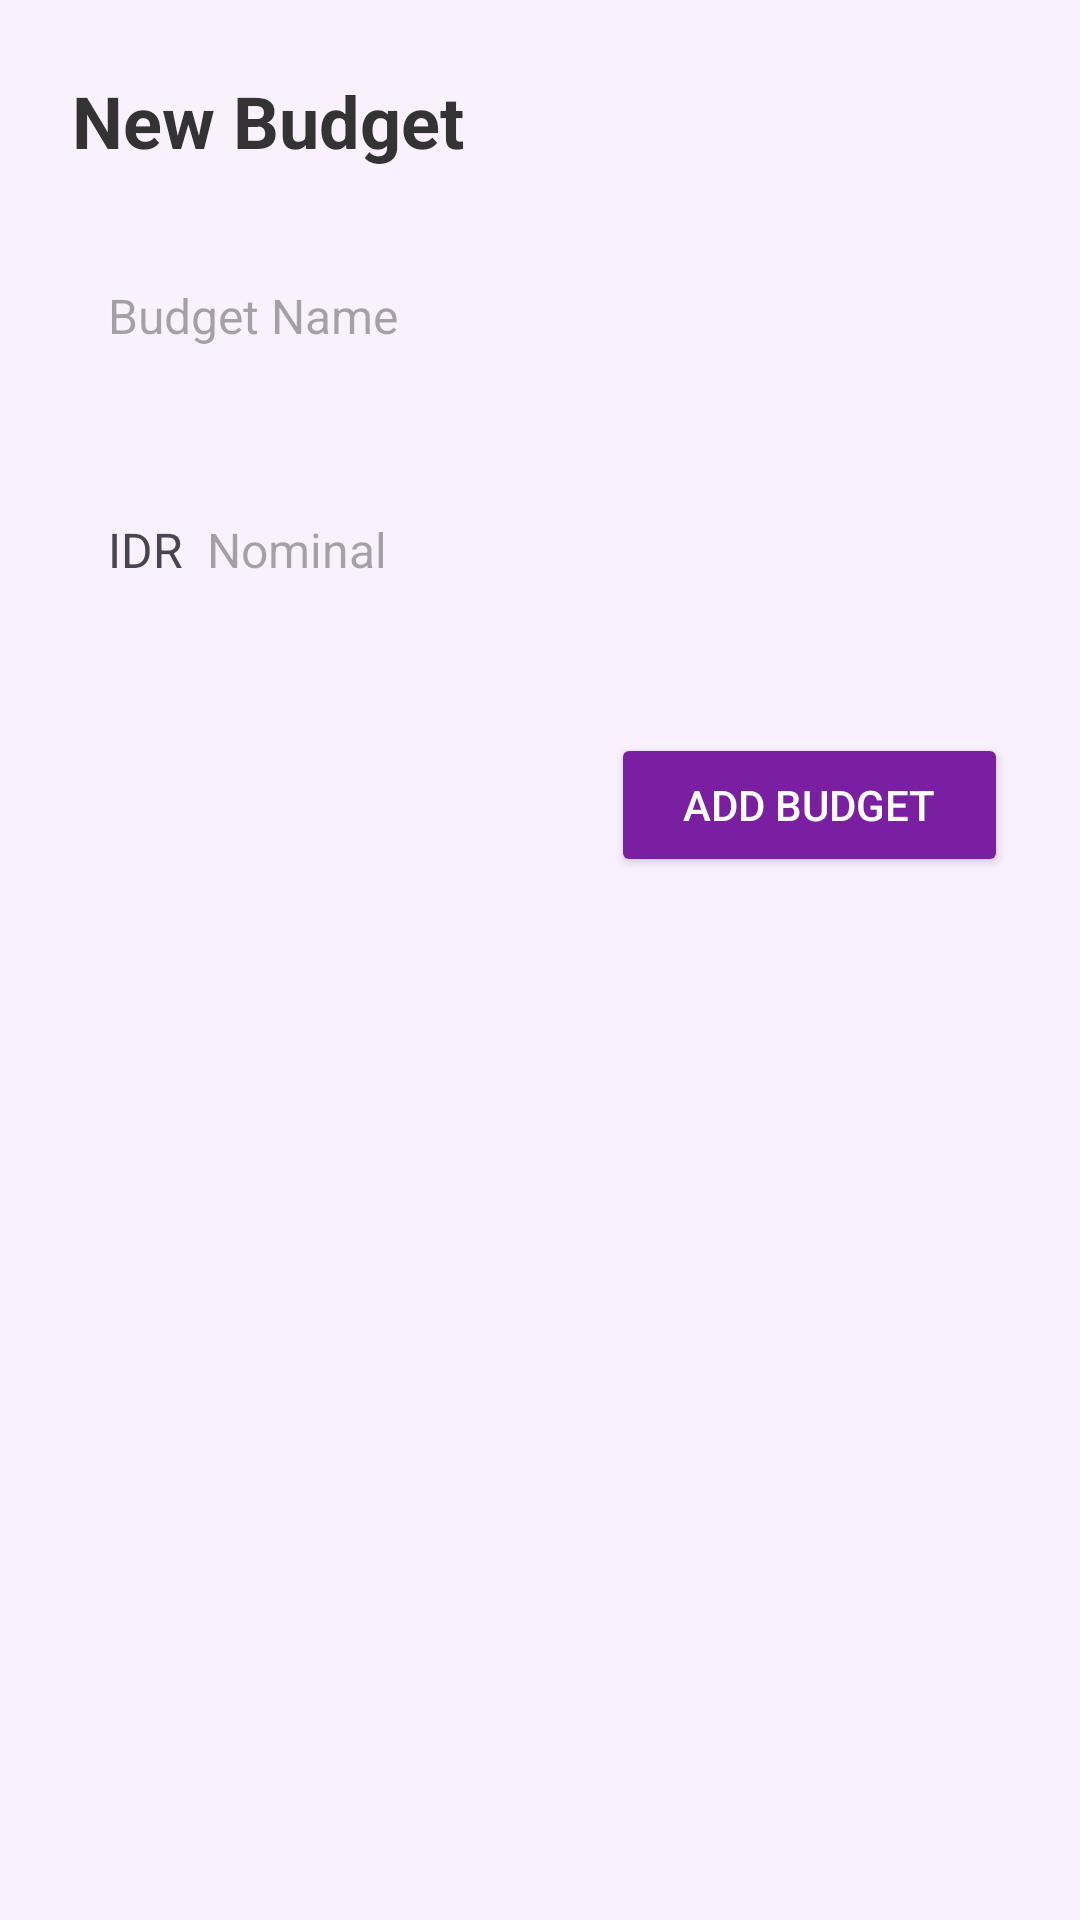

Reconstruct the res/layout file that produces this screen, plus the resources it refers to.
<!-- AndroidManifest.xml: application theme Theme.HiksrotzExpenseTracker -->
<!-- res/layout/fragment_new_budget.xml -->
<?xml version="1.0" encoding="utf-8"?>
<LinearLayout xmlns:android="http://schemas.android.com/apk/res/android"
    xmlns:app="http://schemas.android.com/apk/res-auto"
    android:layout_width="match_parent"
    android:layout_height="match_parent"
    android:background="#F9F1FC"
    android:orientation="vertical"
    android:padding="24dp">

    
    <TextView
        android:id="@+id/titleNewBudget"
        android:layout_width="wrap_content"
        android:layout_height="wrap_content"
        android:text="New Budget"
        android:textSize="24sp"
        android:textStyle="bold"
        android:textColor="#333333"
        android:layout_marginBottom="24dp" />

    
    <EditText
        android:id="@+id/txtBudget"
        android:layout_width="match_parent"
        android:layout_height="50dp"
        android:layout_marginBottom="16dp"
        android:background="@drawable/edittext_background"
        android:hint="Budget Name"
        android:padding="12dp"
        android:textSize="16sp" />

    
    <LinearLayout
        android:layout_width="match_parent"
        android:layout_height="wrap_content"
        android:orientation="horizontal"
        android:background="@drawable/edittext_background"
        android:padding="12dp"
        android:layout_marginBottom="24dp">

        <TextView
            android:layout_width="wrap_content"
            android:layout_height="wrap_content"
            android:layout_gravity="center_vertical"
            android:paddingEnd="8dp"
            android:text="IDR"
            android:textSize="16sp" />

        <EditText
            android:id="@+id/editTxtNominal"
            android:layout_width="0dp"
            android:layout_height="50dp"
            android:layout_weight="1"
            android:background="@android:color/transparent"
            android:hint="Nominal"
            android:inputType="number"
            android:textSize="16sp" />
    </LinearLayout>

    
    <Button
        android:id="@+id/buttonAddBudget"
        android:layout_width="wrap_content"
        android:layout_height="wrap_content"
        android:text="ADD BUDGET"
        android:paddingStart="24dp"
        android:paddingEnd="24dp"
        android:textAllCaps="true"
        android:textColor="#FFFFFF"
        android:backgroundTint="#7B1FA2"
        android:layout_gravity="end"
        android:elevation="4dp" />

</LinearLayout>
<!-- resources referenced by this layout -->
<resources>
  <style name="Theme.HiksrotzExpenseTracker" parent="Base.Theme.HiksrotzExpenseTracker" />
  <style name="Base.Theme.HiksrotzExpenseTracker" parent="Theme.Material3.DayNight.NoActionBar">
          
          
      </style>
</resources>
